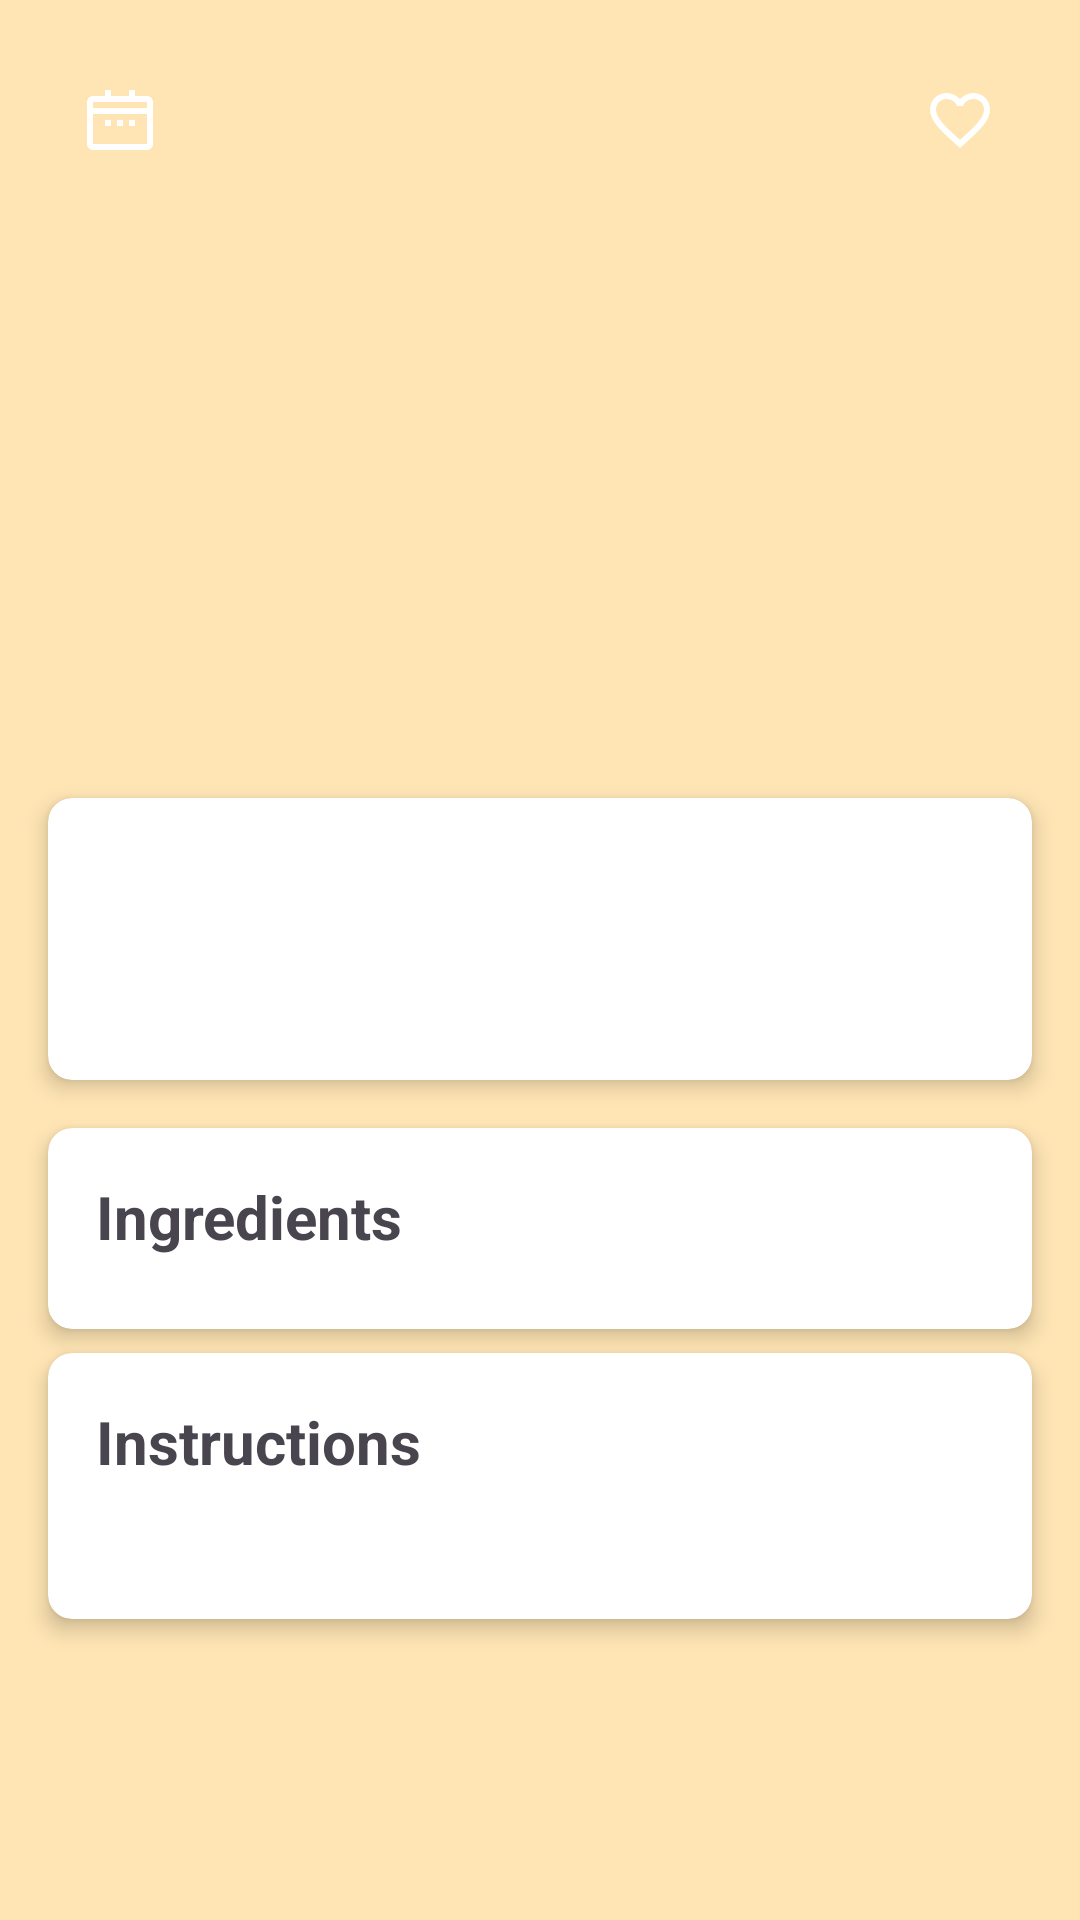

Reconstruct the res/layout file that produces this screen, plus the resources it refers to.
<!-- AndroidManifest.xml: application theme Theme.GustoGuru -->
<!-- res/layout/fragment_meal_detail.xml -->
<?xml version="1.0" encoding="utf-8"?>
<androidx.core.widget.NestedScrollView xmlns:android="http://schemas.android.com/apk/res/android"
    xmlns:app="http://schemas.android.com/apk/res-auto"
    android:layout_width="match_parent"
    android:layout_height="match_parent"
    android:fillViewport="true"
    android:background="@color/soft_peach">

    <LinearLayout
        android:layout_width="match_parent"
        android:layout_height="wrap_content"
        android:orientation="vertical">

        
        <ProgressBar
            android:id="@+id/progressBar"
            android:layout_width="wrap_content"
            android:layout_height="wrap_content"
            android:layout_gravity="center"
            android:visibility="gone"/>


        
        <RelativeLayout
            android:layout_width="match_parent"
            android:layout_height="250dp">

            <ImageView
                android:id="@+id/ivMeal"
                android:layout_width="match_parent"
                android:layout_height="match_parent"
                android:scaleType="centerCrop"
                android:contentDescription="@string/meal_image" />

            
            <ImageButton
                android:id="@+id/btnFavorite"
                android:layout_width="48dp"
                android:layout_height="48dp"
                android:layout_alignParentEnd="true"
                android:layout_margin="16dp"
                android:background="?attr/selectableItemBackgroundBorderless"
                app:srcCompat="@drawable/ic_favorite_border"
                app:tint="@android:color/white" />

            
            <ImageButton
                android:id="@+id/btnAddToCalendar"
                android:layout_width="48dp"
                android:layout_height="48dp"
                android:layout_alignParentStart="true"
                android:layout_margin="16dp"
                android:background="?attr/selectableItemBackgroundBorderless"
                app:srcCompat="@drawable/ic_planner"
                app:tint="@android:color/white" />
        </RelativeLayout>


        
        <androidx.cardview.widget.CardView
            android:layout_width="match_parent"
            android:layout_height="wrap_content"
            android:layout_margin="16dp"
            app:cardCornerRadius="8dp"
            app:cardElevation="4dp">

            <LinearLayout
                android:layout_width="match_parent"
                android:layout_height="wrap_content"
                android:orientation="vertical"
                android:padding="16dp">

                <TextView
                    android:id="@+id/tvMealName"
                    android:layout_width="match_parent"
                    android:layout_height="wrap_content"
                    android:textSize="24sp"
                    android:textStyle="bold"/>

                <TextView
                    android:id="@+id/tvCategory"
                    android:layout_width="match_parent"
                    android:layout_height="wrap_content"
                    android:layout_marginTop="4dp"
                    android:textSize="16sp"/>

                
                <androidx.recyclerview.widget.RecyclerView
                    android:id="@+id/rvCountry"
                    android:layout_width="wrap_content"
                    android:layout_height="wrap_content"
                    android:layout_marginTop="4dp"
                    android:nestedScrollingEnabled="false"
                    android:orientation="horizontal"/>

                
                <com.pierfrancescosoffritti.androidyoutubeplayer.core.player.views.YouTubePlayerView
                    android:id="@+id/youtubePlayerView"
                    android:layout_width="match_parent"
                    android:layout_height="200dp"
                    android:layout_marginTop="16dp"
                    android:visibility="gone"/>

                
                <LinearLayout
                    android:id="@+id/youtubeOfflineIndicator"
                    android:layout_width="match_parent"
                    android:layout_height="match_parent"
                    android:background="@android:color/transparent"
                android:gravity="center"
                android:orientation="vertical"
                android:visibility="gone">

                <ImageView
                    android:layout_width="40dp"
                    android:layout_height="40dp"
                    android:src="@drawable/ic_offline"
                    app:tint="@color/white" />

                <TextView
                    android:layout_width="wrap_content"
                    android:layout_height="wrap_content"
                    android:text="No internet connection"
                    android:textColor="@color/white"
                    android:layout_marginTop="8dp"
                    android:textSize="12sp" />
            </LinearLayout>
            </LinearLayout>

        </androidx.cardview.widget.CardView>

        
        <androidx.cardview.widget.CardView
            android:layout_width="match_parent"
            android:layout_height="wrap_content"
            android:layout_marginHorizontal="16dp"
            android:layout_marginBottom="8dp"
            app:cardCornerRadius="8dp"
            app:cardElevation="4dp">

            <LinearLayout
                android:layout_width="match_parent"
                android:layout_height="wrap_content"
                android:orientation="vertical"
                android:padding="16dp">

                <TextView
                    android:layout_width="match_parent"
                    android:layout_height="wrap_content"
                    android:text="@string/ingredients"
                    android:textSize="20sp"
                    android:textStyle="bold"/>

                <androidx.recyclerview.widget.RecyclerView
                    android:id="@+id/rvIngredients"
                    android:layout_width="match_parent"
                    android:layout_height="wrap_content"
                    android:layout_marginTop="8dp"
                    android:orientation="horizontal"
                    android:overScrollMode="never"
                    android:nestedScrollingEnabled="false"/>
            </LinearLayout>
        </androidx.cardview.widget.CardView>

        
        <androidx.cardview.widget.CardView
            android:layout_width="match_parent"
            android:layout_height="wrap_content"
            android:layout_marginHorizontal="16dp"
            android:layout_marginBottom="16dp"
            app:cardCornerRadius="8dp"
            app:cardElevation="4dp">

            <LinearLayout
                android:layout_width="match_parent"
                android:layout_height="wrap_content"
                android:orientation="vertical"
                android:padding="16dp">

                <TextView
                    android:layout_width="match_parent"
                    android:layout_height="wrap_content"
                    android:text="@string/instructions"
                    android:textSize="20sp"
                    android:textStyle="bold"/>

                <TextView
                    android:id="@+id/tvInstructions"
                    android:layout_width="match_parent"
                    android:layout_height="wrap_content"
                    android:layout_marginTop="8dp"
                    android:textSize="16sp"/>
            </LinearLayout>
        </androidx.cardview.widget.CardView>


    </LinearLayout>
</androidx.core.widget.NestedScrollView>
<!-- resources referenced by this layout -->
<resources>
  <color name="soft_peach">#FFE5B4</color>
  <color name="white">#FFFFFFFF</color>
  <!-- drawable ic_favorite_border (drawable) -->
  <vector xmlns:android="http://schemas.android.com/apk/res/android"
      android:width="24dp"
      android:height="24dp"
      android:viewportWidth="24"
      android:viewportHeight="24"
      android:tint="?attr/colorControlNormal">
      <path
          android:fillColor="@android:color/white"
          android:pathData="M16.5,3c-1.74,0 -3.41,0.81 -4.5,2.09C10.91,3.81 9.24,3 7.5,3 4.42,3 2,5.42 2,8.5c0,3.78 3.4,6.86 8.55,11.54L12,21.35l1.45,-1.32C18.6,15.36 22,12.28 22,8.5 22,5.42 19.58,3 16.5,3zm-4.4,15.55l-0.1,0.1 -0.1,-0.1C7.14,14.24 4,11.39 4,8.5 4,6.5 5.5,5 7.5,5c1.54,0 3.04,0.99 3.57,2.36h1.87C13.46,5.99 14.96,5 16.5,5c2,0 3.5,1.5 3.5,3.5 0,2.89 -3.14,5.74 -7.9,10.05z"/>
  </vector>
  <!-- drawable ic_offline (drawable) -->
  <vector xmlns:android="http://schemas.android.com/apk/res/android"
      android:width="24dp"
      android:height="24dp"
      android:viewportWidth="24"
      android:viewportHeight="24"
      android:tint="@color/offline_highlight">
      <path
          android:fillColor="@android:color/darker_gray"
          android:pathData="M19.35,10.04C18.67,6.59 15.64,4 12,4 9.11,4 6.6,5.64 5.35,8.04 2.34,8.36 0,10.91 0,14c0,3.31 2.69,6 6,6h13c2.76,0 5,-2.24 5,-5 0,-2.64 -2.05,-4.78 -4.65,-4.96zM19,18H6c-2.21,0 -4,-1.79 -4,-4 0,-2.05 1.53,-3.76 3.56,-3.97l1.07,-0.11 0.5,-0.95C8.08,7.14 9.94,6 12,6c2.62,0 4.88,1.86 5.39,4.43l0.3,1.5 1.53,0.11c1.56,0.1 2.78,1.41 2.78,2.96 0,1.65 -1.35,3 -3,3z"/>
  </vector>
  <!-- drawable ic_planner (drawable) -->
  <vector xmlns:android="http://schemas.android.com/apk/res/android"
      android:width="24dp"
      android:height="24dp"
      android:viewportWidth="24"
      android:viewportHeight="24">
  
      
      <path
          android:fillColor="#FF8A65"
          android:pathData="M3,4h18c1.1,0 2,0.9 2,2v14c0,1.1 -0.9,2 -2,2H3c-1.1,0 -2,-0.9 -2,-2V6c0,-1.1 0.9,-2 2,-2zM3,20h18V10H3v10zM3,8h18V6H3v2z"/>
  
      
      <path
          android:fillColor="#FFFFFF"
          android:pathData="M7,2h2v4H7z"/>
  
      
      <path
          android:fillColor="#FFFFFF"
          android:pathData="M15,2h2v4h-2z"/>
  
      
      <path
          android:fillColor="#FFFFFF"
          android:pathData="M7,12h2v2H7zM11,12h2v2h-2zM15,12h2v2h-2z"/>
  </vector>
  <string name="ingredients">Ingredients</string>
  <string name="instructions">Instructions</string>
  <string name="meal_image">Meal Image</string>
  <style name="Theme.GustoGuru" parent="Base.Theme.GustoGuru" />
  <color name="offline_highlight">#FF5252</color>
  <style name="Base.Theme.GustoGuru" parent="Theme.Material3.DayNight.NoActionBar">
  
          
          
      </style>
</resources>
